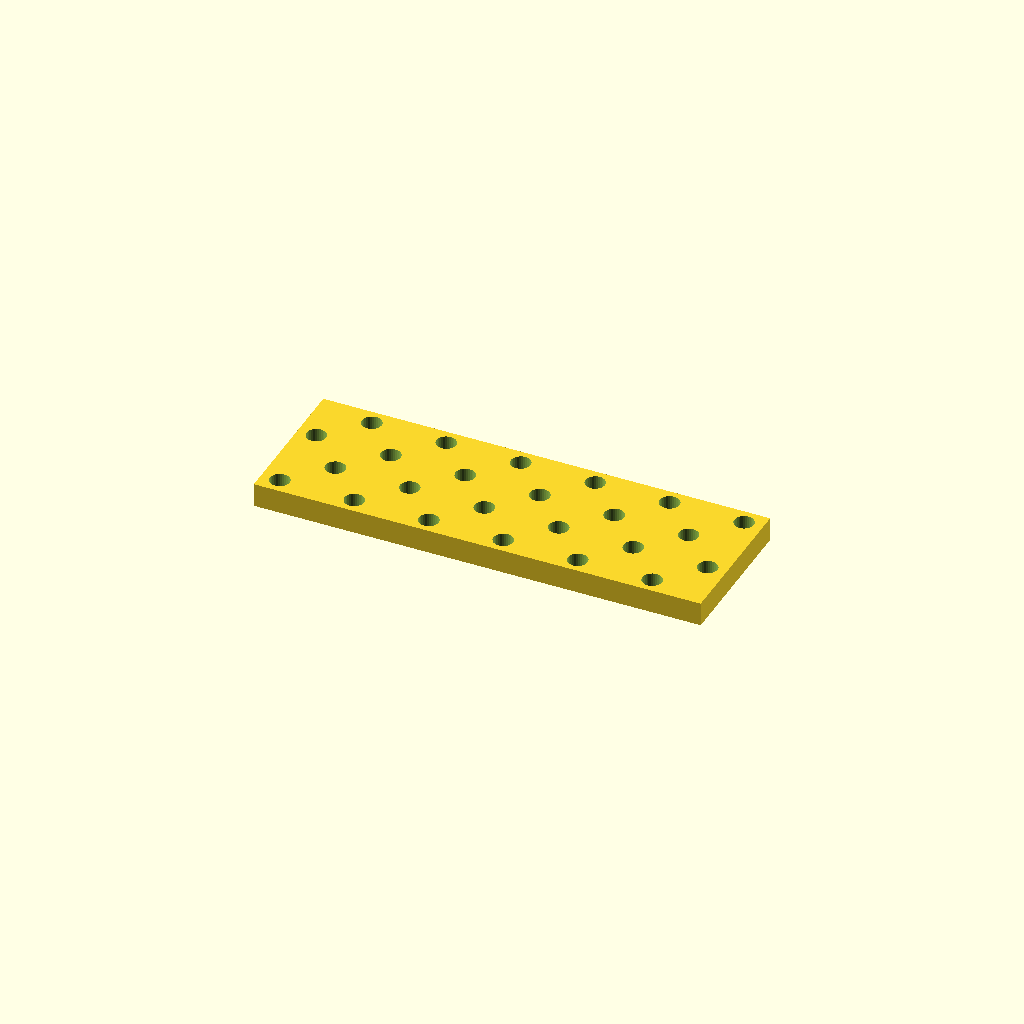
Cell 1: rendered with the file's own defaults.
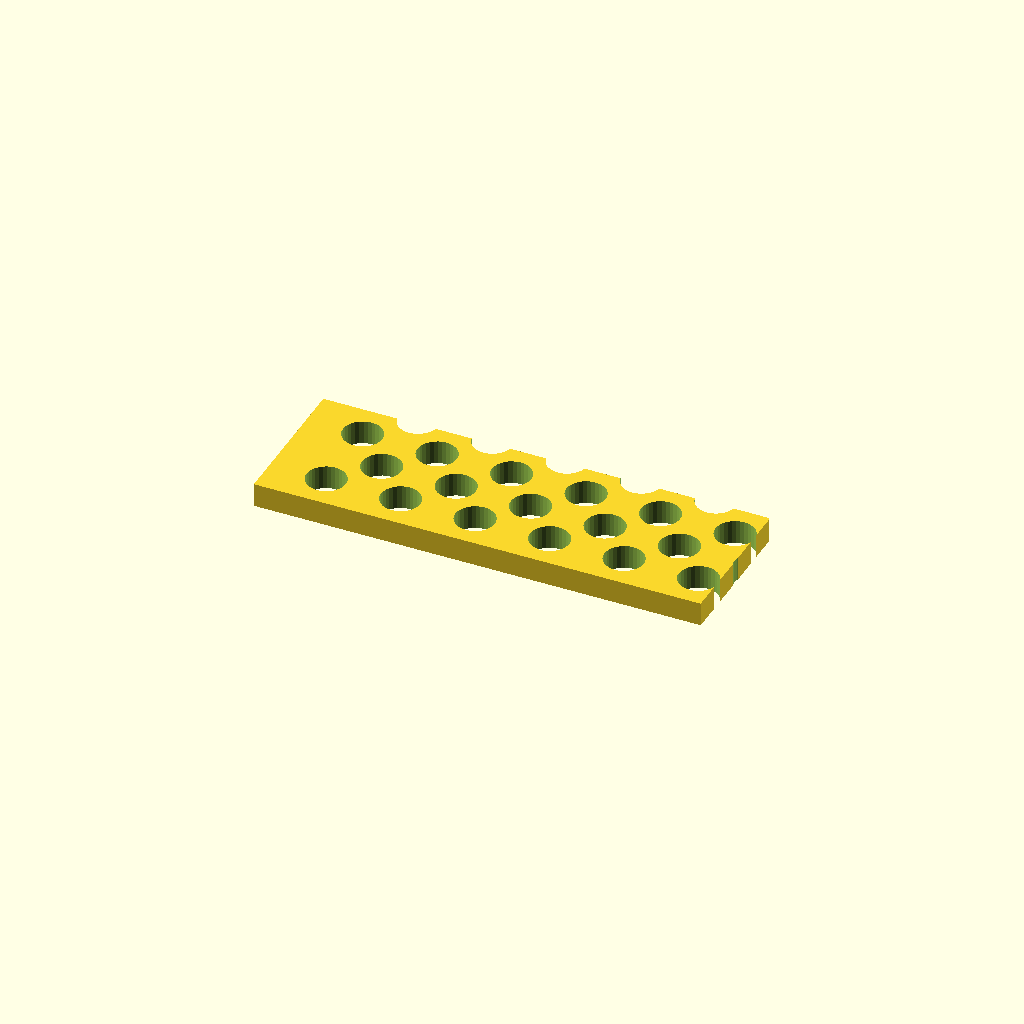
Cell 2 — hole_d set to 13.2, the other parameters unchanged.
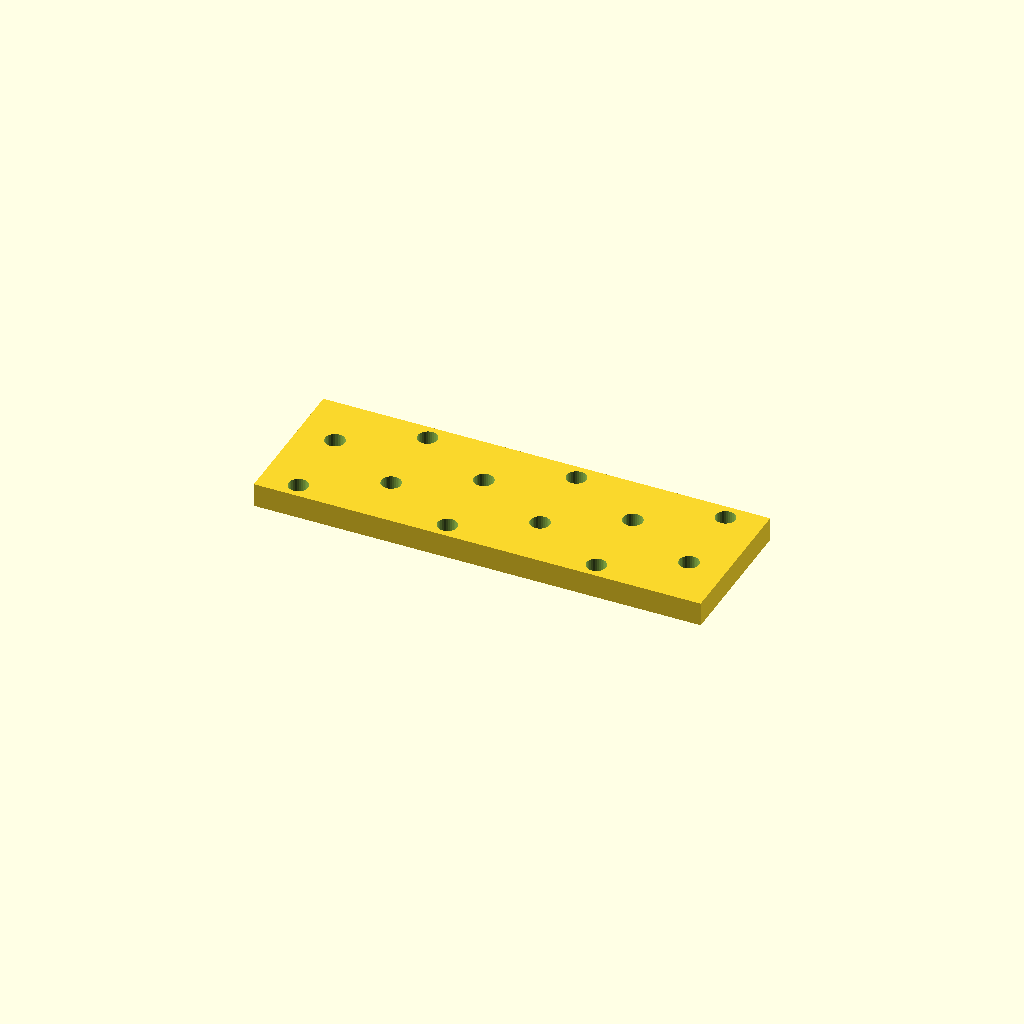
Cell 3 — pitch_x set to 50, the other parameters unchanged.
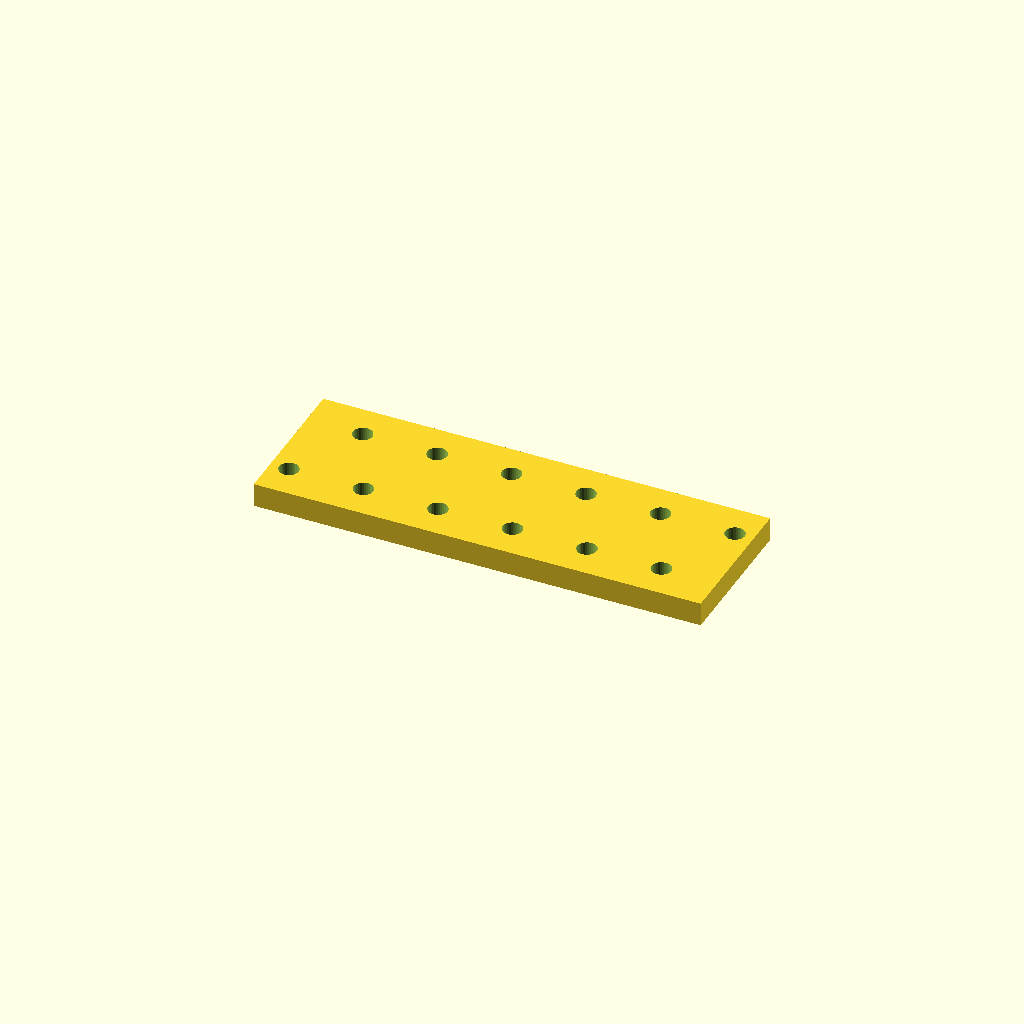
Cell 4 — pitch_y set to 26.266, the other parameters unchanged.
All cells are drawn from one camera (rotation 55°, 0°, 25°, orthographic, colour scheme Cornfield), so only the parameter changes between them.
OpenSCAD source file optional_data/data/place1/perfpanels/part_0181.scad:
$fn = 32;

// ----------------------------------------------------------------------
// Perforated panel 150 x 50 x 8
// 4 x 6 Ø6.6 holes, checker layout
// ----------------------------------------------------------------------

// --- parameters (mm) ---
panel = [150, 50, 8];  // overall size (x, y, z)
hole_d = 6.6;          // hole diameter
pitch_x = 25;          // hole pitch along X
pitch_y = 13.133;      // hole pitch along Y

// --- derived feature positions (mm) ---
margin = hole_d / 2 + 2;            // = 5.3   clearance from the panel edge
row_offset = pitch_x / 2;           // = 12.5   shift of every other row
cols = floor((panel[0] - 2 * margin - row_offset) / pitch_x) + 1;  // = 6   how many columns fit in X
rows = floor((panel[1] - 2 * margin) / pitch_y) + 1;  // = 4   how many rows fit in Y
span_x = (cols - 1) * pitch_x + row_offset;  // = 137.5   width of the field
span_y = (rows - 1) * pitch_y;      // = 39.4   height of the field
origin_x = -span_x / 2;             // = -68.75   X of the first hole
origin_y = -span_y / 2;             // = -19.7   Y of the first row
holes = rows * cols;                // = 24   holes in total
feature_centers = [
  [origin_x + 0 * pitch_x, origin_y + 0 * pitch_y],
  [origin_x + 1 * pitch_x, origin_y + 0 * pitch_y],
  [origin_x + 2 * pitch_x, origin_y + 0 * pitch_y],
  [origin_x + 3 * pitch_x, origin_y + 0 * pitch_y],
  [origin_x + 4 * pitch_x, origin_y + 0 * pitch_y],
  [origin_x + 5 * pitch_x, origin_y + 0 * pitch_y],
  [origin_x + row_offset + 0 * pitch_x, origin_y + 1 * pitch_y],
  [origin_x + row_offset + 1 * pitch_x, origin_y + 1 * pitch_y],
  [origin_x + row_offset + 2 * pitch_x, origin_y + 1 * pitch_y],
  [origin_x + row_offset + 3 * pitch_x, origin_y + 1 * pitch_y],
  [origin_x + row_offset + 4 * pitch_x, origin_y + 1 * pitch_y],
  [origin_x + row_offset + 5 * pitch_x, origin_y + 1 * pitch_y],
  [origin_x + 0 * pitch_x, origin_y + 2 * pitch_y],
  [origin_x + 1 * pitch_x, origin_y + 2 * pitch_y],
  [origin_x + 2 * pitch_x, origin_y + 2 * pitch_y],
  [origin_x + 3 * pitch_x, origin_y + 2 * pitch_y],
  [origin_x + 4 * pitch_x, origin_y + 2 * pitch_y],
  [origin_x + 5 * pitch_x, origin_y + 2 * pitch_y],
  [origin_x + row_offset + 0 * pitch_x, origin_y + 3 * pitch_y],
  [origin_x + row_offset + 1 * pitch_x, origin_y + 3 * pitch_y],
  [origin_x + row_offset + 2 * pitch_x, origin_y + 3 * pitch_y],
  [origin_x + row_offset + 3 * pitch_x, origin_y + 3 * pitch_y],
  [origin_x + row_offset + 4 * pitch_x, origin_y + 3 * pitch_y],
  [origin_x + row_offset + 5 * pitch_x, origin_y + 3 * pitch_y]
];   // hole centres, used verbatim by the cutter loop

// panel outline, every hole through
difference() {
  cube(panel, center = true);
  for (centre = feature_centers)
    translate([centre[0], centre[1], 0])
      cylinder(d = hole_d, h = panel[2] + 2, center = true);
}
Customizer parameters (derived from the source; name, type, default, range or options):
panel: vector, default [150, 50, 8]
hole_d: number, default 6.6
pitch_x: number, default 25
pitch_y: number, default 13.133
